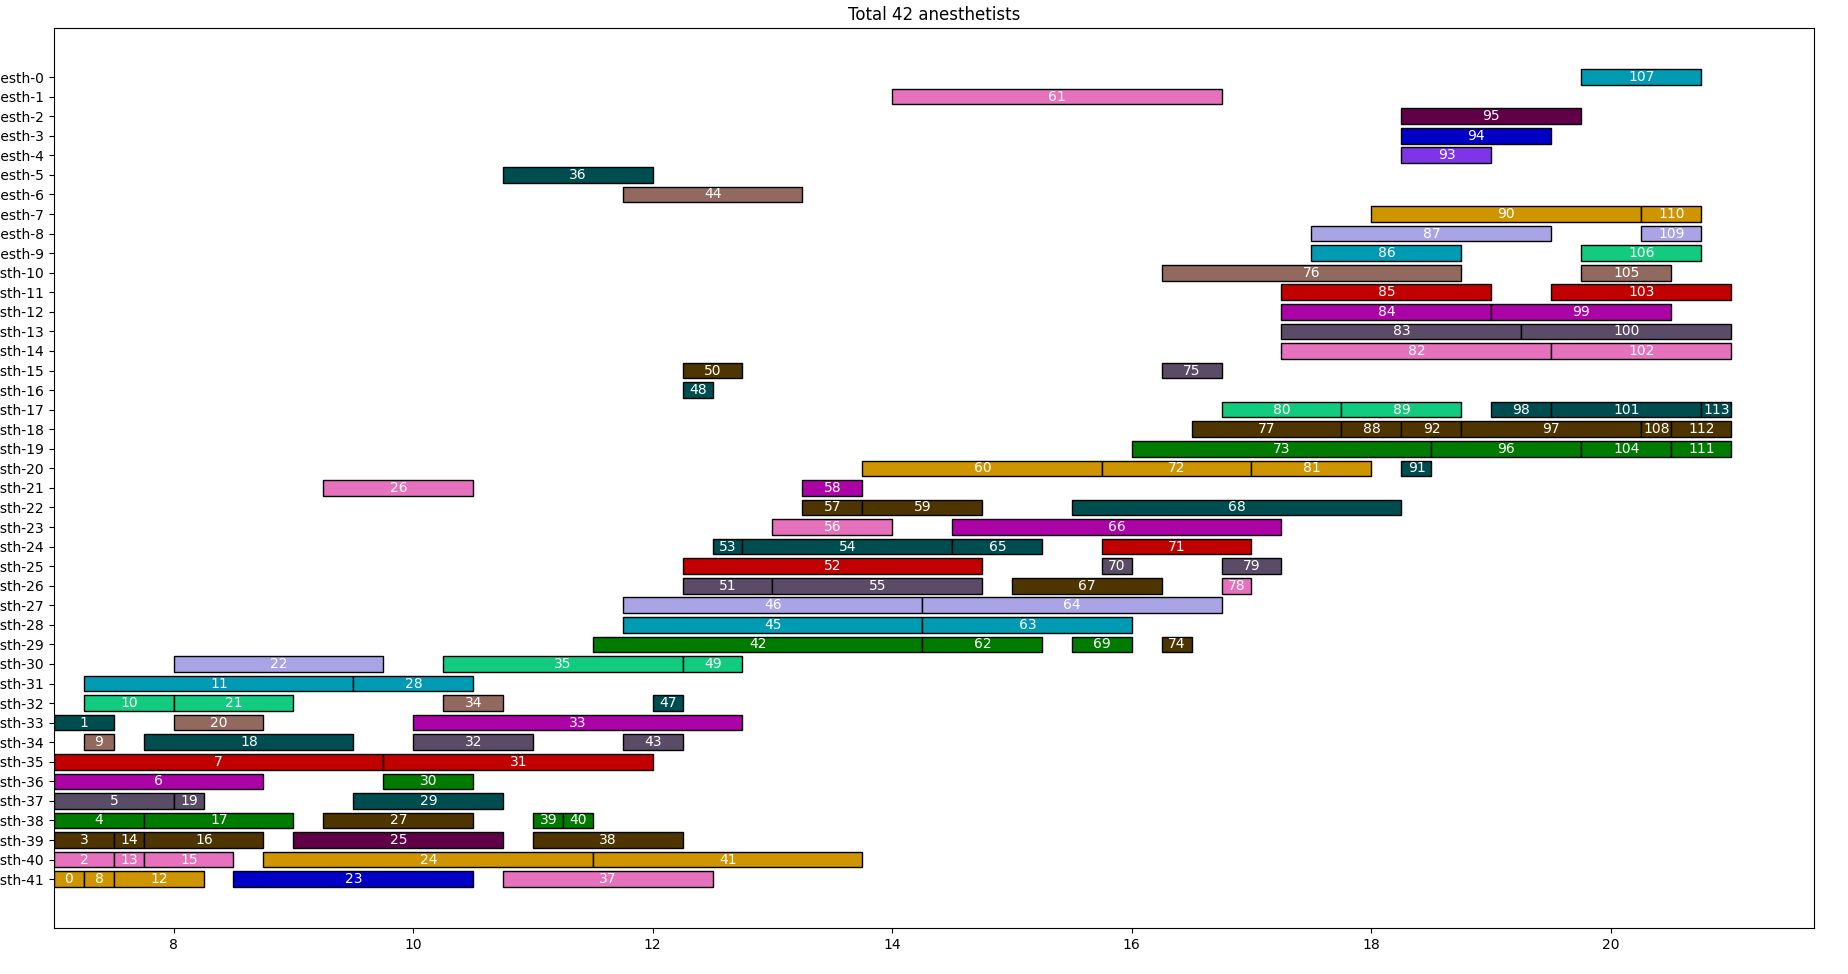

The data file committed next to this chart (first rows):
id, start_time, end_time, anesthetist_id, room_id
0, 2023-04-25 07:00, 2023-04-25 07:15, anesth-41, room-19
1, 2023-04-25 07:00, 2023-04-25 07:30, anesth-33, room-18
2, 2023-04-25 07:00, 2023-04-25 07:30, anesth-40, room-17
3, 2023-04-25 07:00, 2023-04-25 07:30, anesth-39, room-16
4, 2023-04-25 07:00, 2023-04-25 07:45, anesth-38, room-15
5, 2023-04-25 07:00, 2023-04-25 08:00, anesth-37, room-14
6, 2023-04-25 07:00, 2023-04-25 08:45, anesth-36, room-13
7, 2023-04-25 07:00, 2023-04-25 09:45, anesth-35, room-12
8, 2023-04-25 07:15, 2023-04-25 07:30, anesth-41, room-19
9, 2023-04-25 07:15, 2023-04-25 07:30, anesth-34, room-11
10, 2023-04-25 07:15, 2023-04-25 08:00, anesth-32, room-10
11, 2023-04-25 07:15, 2023-04-25 09:30, anesth-31, room-9
14, 2023-04-25 07:30, 2023-04-25 08:15, anesth-41, room-19
12, 2023-04-25 07:30, 2023-04-25 07:45, anesth-40, room-17
13, 2023-04-25 07:30, 2023-04-25 07:45, anesth-39, room-16
15, 2023-04-25 07:45, 2023-04-25 08:30, anesth-40, room-17
16, 2023-04-25 07:45, 2023-04-25 08:45, anesth-39, room-16
17, 2023-04-25 07:45, 2023-04-25 09:00, anesth-38, room-15
18, 2023-04-25 07:45, 2023-04-25 09:30, anesth-34, room-18
19, 2023-04-25 08:00, 2023-04-25 08:15, anesth-37, room-14
20, 2023-04-25 08:00, 2023-04-25 08:45, anesth-33, room-11
21, 2023-04-25 08:00, 2023-04-25 09:00, anesth-32, room-10
22, 2023-04-25 08:00, 2023-04-25 09:45, anesth-30, room-8
23, 2023-04-25 08:30, 2023-04-25 10:30, anesth-41, room-6
24, 2023-04-25 08:45, 2023-04-25 11:30, anesth-40, room-19
25, 2023-04-25 09:00, 2023-04-25 10:45, anesth-39, room-5
27, 2023-04-25 09:15, 2023-04-25 10:30, anesth-21, room-17
26, 2023-04-25 09:15, 2023-04-25 10:30, anesth-38, room-16
28, 2023-04-25 09:30, 2023-04-25 10:30, anesth-31, room-9
29, 2023-04-25 09:30, 2023-04-25 10:45, anesth-37, room-18
30, 2023-04-25 09:45, 2023-04-25 10:30, anesth-36, room-15
31, 2023-04-25 09:45, 2023-04-25 12:00, anesth-35, room-12
32, 2023-04-25 10:00, 2023-04-25 11:00, anesth-34, room-14
33, 2023-04-25 10:00, 2023-04-25 12:45, anesth-33, room-13
34, 2023-04-25 10:15, 2023-04-25 10:45, anesth-32, room-11
35, 2023-04-25 10:15, 2023-04-25 12:15, anesth-30, room-10
36, 2023-04-25 10:45, 2023-04-25 12:00, anesth-5, room-18
37, 2023-04-25 10:45, 2023-04-25 12:30, anesth-41, room-17
39, 2023-04-25 11:00, 2023-04-25 12:15, anesth-39, room-16
38, 2023-04-25 11:00, 2023-04-25 11:15, anesth-38, room-15
40, 2023-04-25 11:15, 2023-04-25 11:30, anesth-38, room-15
41, 2023-04-25 11:30, 2023-04-25 13:45, anesth-40, room-19
42, 2023-04-25 11:30, 2023-04-25 14:15, anesth-29, room-15
43, 2023-04-25 11:45, 2023-04-25 12:15, anesth-34, room-14
44, 2023-04-25 11:45, 2023-04-25 13:15, anesth-6, room-11
45, 2023-04-25 11:45, 2023-04-25 14:15, anesth-28, room-9
46, 2023-04-25 11:45, 2023-04-25 14:15, anesth-27, room-8
47, 2023-04-25 12:00, 2023-04-25 12:15, anesth-32, room-18
48, 2023-04-25 12:15, 2023-04-25 12:30, anesth-16, room-18
49, 2023-04-25 12:15, 2023-04-25 12:45, anesth-30, room-10
50, 2023-04-25 12:15, 2023-04-25 12:45, anesth-15, room-16
51, 2023-04-25 12:15, 2023-04-25 13:00, anesth-26, room-14
52, 2023-04-25 12:15, 2023-04-25 14:45, anesth-25, room-12
53, 2023-04-25 12:30, 2023-04-25 12:45, anesth-24, room-18
54, 2023-04-25 12:45, 2023-04-25 14:30, anesth-24, room-18
56, 2023-04-25 13:00, 2023-04-25 14:45, anesth-26, room-14
55, 2023-04-25 13:00, 2023-04-25 14:00, anesth-23, room-17
57, 2023-04-25 13:15, 2023-04-25 13:45, anesth-22, room-16
58, 2023-04-25 13:15, 2023-04-25 13:45, anesth-21, room-13
59, 2023-04-25 13:45, 2023-04-25 14:45, anesth-22, room-16
... 54 more rows
